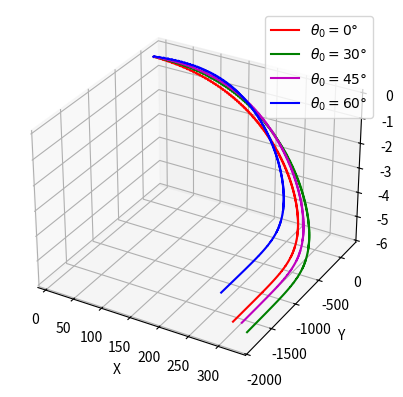

Recreate this plot in Python.
# -*- coding: utf-8 -*-
"""
Created on Tue Aug 27 20:24:31 2019

[redacted]
"""

import math
from mpl_toolkits.mplot3d import Axes3D
import matplotlib.pyplot as plt
fig=plt.figure()
ax=fig.add_subplot(111, projection='3d')


cd=0.006
cm=0.0004
t=0.0
tmax=50.0
dt=0.1
v=[[100.0,0.0,0.0],[100.0,100*(math.sqrt(3)/3),0.0],[100.0,100.0,0.0],[100.0,100.0*math.sqrt(3),0.0]]
x=[[0.0,0.0,0.0],[0.0,0.0,0.0],[0.0,0.0,0.0],[0.0,0.0,0.0]]
g=[[0.0,-9.8,0.0],[0.0,-9.8,0.0],[0.0,-9.8,0.0],[0.0,-9.8,0.0]]
w=[[0.0,10.0,0.0],[0.0,10.0,0.0],[0.0,10.0,0.0],[0.0,10.0,0.0]]
a=[[0.0,0.0,0.0],[0.0,0.0,0.0],[0.0,0.0,0.0],[0.0,0.0,0.0]]
wxv=[[0.0,0.0,0.0],[0.0,0.0,0.0],[0.0,0.0,0.0],[0.0,0.0,0.0]]
modv=[0.0,0.0,0.0,0.0]

for i in range(4): 
    modv[i]=math.sqrt(v[i][0]*v[i][0]+v[i][1]*v[i][1]+v[i][2]*v[i][2])
    wxv[i]=[(w[i][1]*v[i][2]-w[i][2]*v[i][1]),(w[i][2]*v[i][0]-w[i][0]*v[i][2]),(w[i][0]*v[i][1]-w[i][1]*v[i][0])]
    a[i]=[(g[i][0]-cd*modv[i]*v[i][0]+cm*wxv[i][0]),(g[i][1]-cd*modv[i]*v[i][1]+cm*wxv[i][1]),(g[i][2]-cd*modv[i]*v[i][2]+cm*wxv[i][2])]
ex=[[],[],[],[]]
ey=[[],[],[],[]]
ez=[[],[],[],[]]
while t<tmax:
    for i in range(4):
        for j in range(3):
            v[i][j] = v[i][j] + a[i][j]*dt
            x[i][j] = x[i][j] + v[i][j]*dt
            ex[i].append(x[i][0])
            ey[i].append(x[i][1])
            ez[i].append(x[i][2])    
        modv[i]=math.sqrt(v[i][0]*v[i][0]+v[i][1]*v[i][1]+v[i][2]*v[i][2])
        wxv[i]=[(w[i][1]*v[i][2]-w[i][2]*v[i][1]),(w[i][2]*v[i][0]-w[i][0]*v[i][2]),(w[i][0]*v[i][1]-w[i][1]*v[i][0])]
        a[i]=[(g[i][0]-cd*modv[i]*v[i][0]+cm*wxv[i][0]),(g[i][1]-cd*modv[i]*v[i][1]+cm*wxv[i][1]),(g[i][2]-cd*modv[i]*v[i][2]+cm*wxv[i][2])]
    t=t+dt
ax.plot(ex[0],ey[0],ez[0], c='r', label= r'$\theta_0 = 0°$')    
ax.plot(ex[1],ey[1],ez[1], c='g', label= r'$\theta_0 = 30°$')
ax.plot(ex[2],ey[2],ez[2], c='m', label= r'$\theta_0 = 45°$')
ax.plot(ex[3],ey[3],ez[3], c='b', label= r'$\theta_0 = 60°$')
ax.legend()
#plt.title("Efeito Magnus")
ax.set_xlabel('X')
ax.set_ylabel('Y')
ax.set_zlabel('Z')
plt.show()